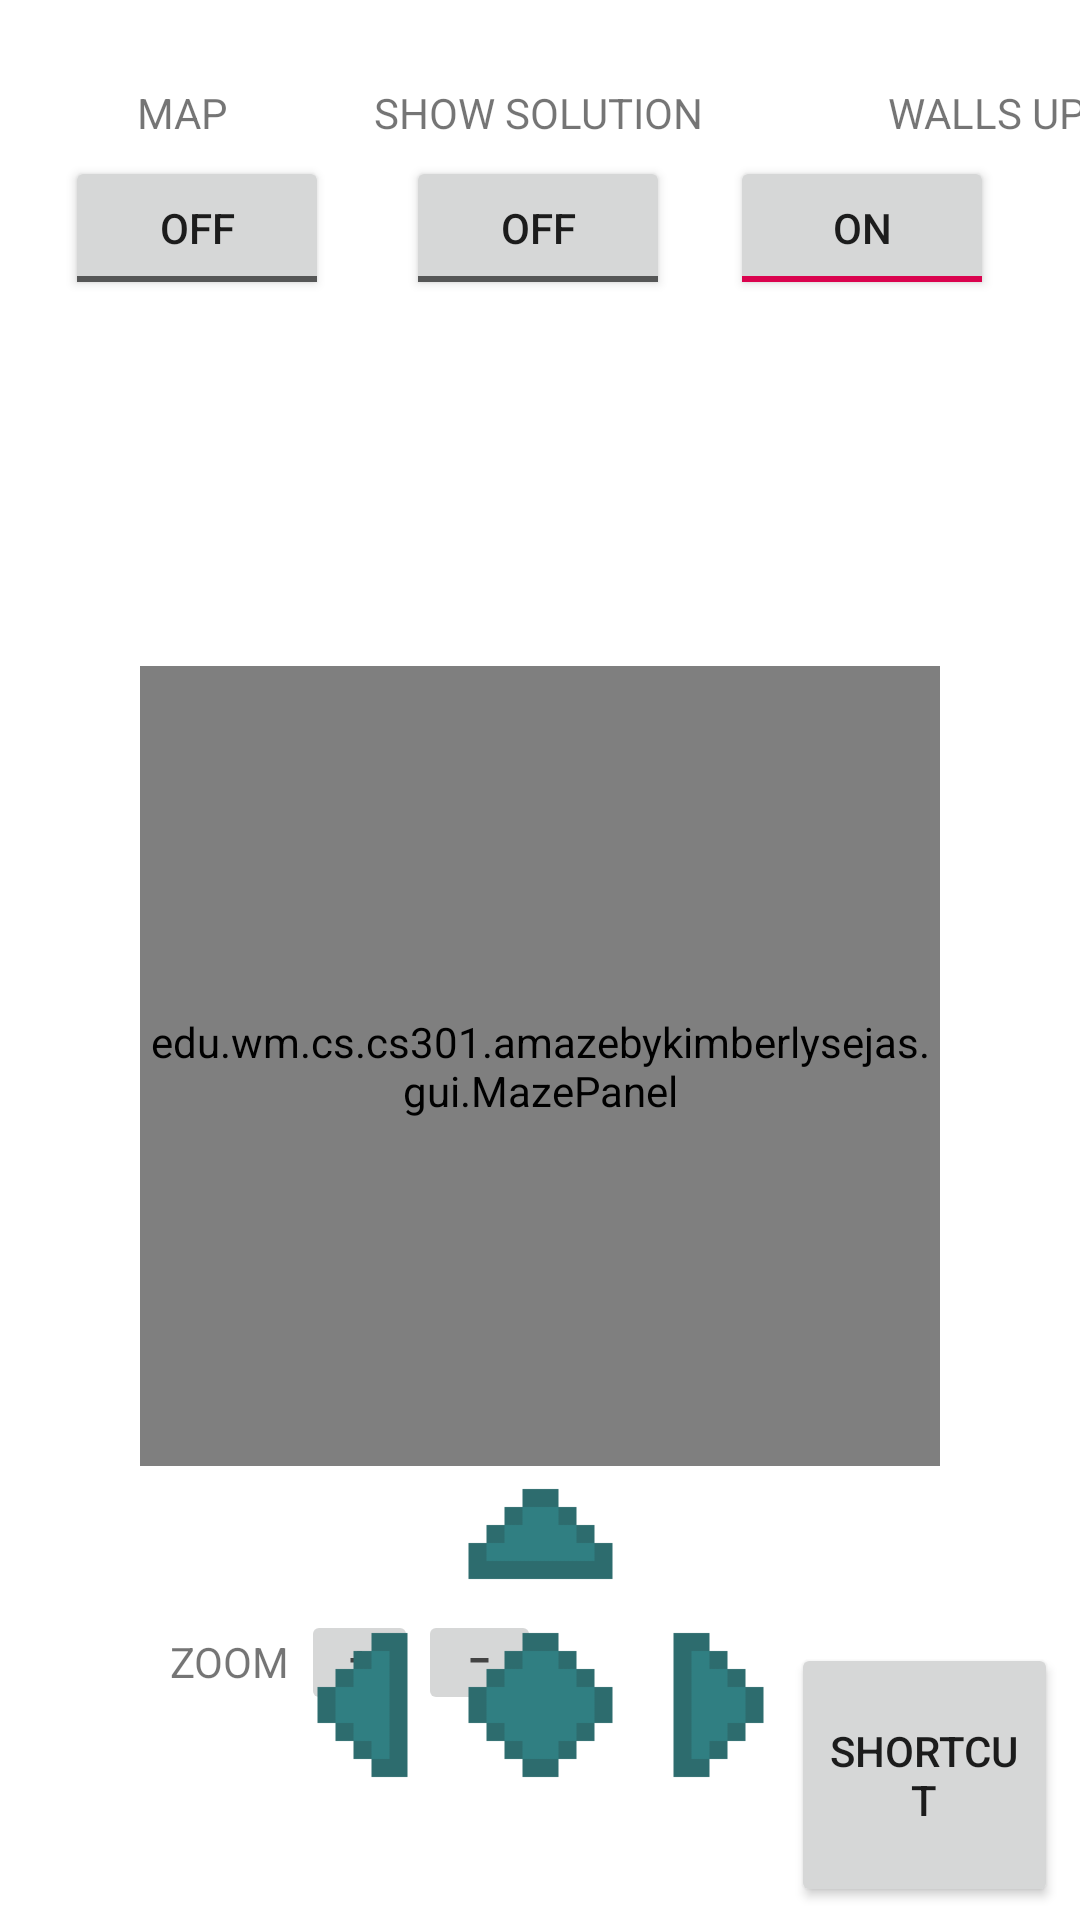

The Android layout XML behind this screen, and the referenced resources:
<!-- AndroidManifest.xml: application theme Theme.AMazeByKimberlySejas -->
<!-- res/layout/activity_play_manually.xml -->
<?xml version="1.0" encoding="utf-8"?>
<androidx.constraintlayout.widget.ConstraintLayout xmlns:android="http://schemas.android.com/apk/res/android"
    xmlns:app="http://schemas.android.com/apk/res-auto"
    xmlns:tools="http://schemas.android.com/tools"
    android:layout_width="match_parent"
    android:layout_height="match_parent"
    tools:context=".gui.PlayManuallyActivity">


    <TextView
        android:id="@+id/mapText"
        android:layout_width="wrap_content"
        android:layout_height="wrap_content"
        android:layout_marginTop="28dp"
        android:text="MAP"
        app:layout_constraintBottom_toTopOf="@+id/mapB"
        app:layout_constraintEnd_toEndOf="parent"
        app:layout_constraintHorizontal_bias="0.139"
        app:layout_constraintStart_toStartOf="parent"
        app:layout_constraintTop_toTopOf="parent"
        app:layout_constraintVertical_bias="0.0" />

    <ToggleButton
        android:id="@+id/mapB"
        android:layout_width="wrap_content"
        android:layout_height="wrap_content"
        android:text="ToggleButton"
        android:textOff="OFF"
        android:textOn="ON"
        app:layout_constraintBottom_toBottomOf="parent"
        app:layout_constraintEnd_toEndOf="parent"
        app:layout_constraintHorizontal_bias="0.08"
        app:layout_constraintStart_toStartOf="parent"
        app:layout_constraintTop_toTopOf="parent"
        app:layout_constraintVertical_bias="0.088" />


    <TextView
        android:id="@+id/solutionText"
        android:layout_width="wrap_content"
        android:layout_height="wrap_content"
        android:layout_marginTop="28dp"
        android:text="SHOW SOLUTION"
        app:layout_constraintEnd_toEndOf="parent"
        app:layout_constraintHorizontal_bias="0.498"
        app:layout_constraintStart_toStartOf="parent"
        app:layout_constraintTop_toTopOf="parent" />

    <ToggleButton
        android:id="@+id/solutionB"
        android:layout_width="wrap_content"
        android:layout_height="wrap_content"
        android:text="ToggleButton"
        android:textOff="OFF"
        android:textOn="ON"
        app:layout_constraintBottom_toBottomOf="parent"
        app:layout_constraintEnd_toEndOf="parent"
        app:layout_constraintHorizontal_bias="0.498"
        app:layout_constraintStart_toStartOf="parent"
        app:layout_constraintTop_toTopOf="parent"
        app:layout_constraintVertical_bias="0.088" />

    <TextView
        android:id="@+id/wallsText"
        android:layout_width="wrap_content"
        android:layout_height="wrap_content"
        android:layout_marginStart="296dp"
        android:layout_marginTop="28dp"
        android:text="WALLS UP"
        app:layout_constraintStart_toStartOf="parent"
        app:layout_constraintTop_toTopOf="parent" />

    <ToggleButton
        android:id="@+id/wallsB"
        android:layout_width="wrap_content"
        android:layout_height="wrap_content"
        android:text="ToggleButton"
        android:textOff="OFF"
        android:textOn="ON"
        android:checked="true"
        app:layout_constraintBottom_toBottomOf="parent"
        app:layout_constraintEnd_toEndOf="parent"
        app:layout_constraintHorizontal_bias="0.894"
        app:layout_constraintStart_toStartOf="parent"
        app:layout_constraintTop_toTopOf="parent"
        app:layout_constraintVertical_bias="0.088" />

    <LinearLayout
        android:id="@+id/linearLayout2"
        android:layout_width="128dp"
        android:layout_height="35dp"
        android:orientation="horizontal"
        app:layout_constraintBottom_toBottomOf="parent"
        app:layout_constraintEnd_toEndOf="parent"
        app:layout_constraintHorizontal_bias="0.226"
        app:layout_constraintStart_toStartOf="parent"
        app:layout_constraintTop_toTopOf="@+id/guideline3"
        app:layout_constraintVertical_bias="0.05">

        <TextView
            android:id="@+id/textView3"
            android:layout_width="0dp"
            android:layout_height="match_parent"
            android:layout_weight="1"
            android:elegantTextHeight="true"
            android:gravity="center"
            android:text="ZOOM" />

        <ImageButton
            android:id="@+id/zoomInB"
            android:layout_width="wrap_content"
            android:layout_height="wrap_content"
            android:adjustViewBounds="true"
            android:scaleType="fitCenter"
            app:srcCompat="@drawable/zoomin" />

        <ImageButton
            android:id="@+id/zoomOutB"
            android:layout_width="41dp"
            android:layout_height="match_parent"
            android:adjustViewBounds="true"
            android:scaleType="fitCenter"
            app:srcCompat="@drawable/zoomout" />

    </LinearLayout>

    <Button
        android:id="@+id/shortcutB"
        android:layout_width="89dp"
        android:layout_height="88dp"
        android:text="Shortcut"
        app:layout_constraintBottom_toBottomOf="parent"
        app:layout_constraintEnd_toEndOf="parent"
        app:layout_constraintHorizontal_bias="0.973"
        app:layout_constraintStart_toStartOf="parent"
        app:layout_constraintTop_toTopOf="parent"
        app:layout_constraintVertical_bias="0.992" />

    <TableLayout
        android:layout_width="187dp"
        android:layout_height="120dp"
        app:layout_constraintBottom_toBottomOf="parent"
        app:layout_constraintEnd_toEndOf="parent"
        app:layout_constraintStart_toStartOf="parent"
        app:layout_constraintTop_toTopOf="parent"
        app:layout_constraintVertical_bias="0.92">

        <TableRow
            android:layout_width="match_parent"
            android:layout_height="match_parent"
            android:layout_weight="1">

            <ImageView
                android:id="@+id/blank1"
                android:layout_width="wrap_content"
                android:layout_height="wrap_content"
                android:layout_weight="1"
                app:srcCompat="?attr/selectableItemBackgroundBorderless" />

            <ImageButton
                android:id="@+id/arrowUpB"
                android:layout_width="58dp"
                android:layout_height="wrap_content"
                android:layout_weight="1"
                android:background="@null"
                android:scaleType="fitCenter"

                app:srcCompat="@drawable/arrowup" />

            <ImageView
                android:id="@+id/blank2"
                android:layout_width="wrap_content"
                android:layout_height="wrap_content"
                android:layout_weight="1"
                app:srcCompat="?attr/selectableItemBackgroundBorderless" />


        </TableRow>

        <TableRow
            android:layout_width="match_parent"
            android:layout_height="match_parent"
            android:layout_weight="1">

            <ImageButton
                android:id="@+id/arrowLeftB"
                android:layout_width="wrap_content"
                android:layout_height="wrap_content"
                android:layout_weight="1"
                android:background="@null"
                android:scaleType="fitCenter"
                app:srcCompat="@drawable/arrowleft" />

            <ImageButton
                android:id="@+id/jumpB"
                android:layout_width="wrap_content"
                android:layout_height="wrap_content"
                android:layout_weight="1"
                android:background="@null"
                android:scaleType="fitCenter"
                app:srcCompat="@drawable/jump1" />

            <ImageButton
                android:id="@+id/arrowRightB"
                android:layout_width="wrap_content"
                android:layout_height="wrap_content"
                android:layout_weight="1"
                android:background="@null"
                android:scaleType="fitCenter"
                app:srcCompat="@drawable/arrowright" />
        </TableRow>
    </TableLayout>

    <edu.wm.cs.cs301.amazebykimberlysejas.gui.MazePanel
        android:id="@+id/gameScreen"
        android:layout_width="800px"
        android:layout_height="800px"
        app:layout_constraintBottom_toTopOf="@+id/guideline3"
        app:layout_constraintEnd_toEndOf="parent"
        app:layout_constraintStart_toStartOf="parent"
        app:layout_constraintTop_toTopOf="parent"
        app:layout_constraintVertical_bias="0.833" />

    <androidx.constraintlayout.widget.Guideline
        android:id="@+id/guideline3"
        android:layout_width="wrap_content"
        android:layout_height="wrap_content"
        android:orientation="horizontal"
        app:layout_constraintGuide_begin="533dp" />


</androidx.constraintlayout.widget.ConstraintLayout>
<!-- resources referenced by this layout -->
<resources>
  <!-- drawable arrowleft: png bitmap (drawable, 1706 bytes) -->
  <!-- drawable arrowright: png bitmap (drawable, 1728 bytes) -->
  <!-- drawable arrowup: png bitmap (drawable, 981 bytes) -->
  <!-- drawable jump1: png bitmap (drawable, 1148 bytes) -->
  <!-- drawable zoomin: png bitmap (drawable, 916 bytes) -->
  <!-- drawable zoomout: png bitmap (drawable, 909 bytes) -->
  <style name="Theme.AMazeByKimberlySejas" parent="Theme.MaterialComponents.DayNight.NoActionBar">
          
          <item name="colorPrimary">@color/purple_500</item>
          <item name="colorPrimaryVariant">@color/purple_700</item>
          <item name="colorOnPrimary">@color/white</item>
          
          <item name="colorSecondary">@color/teal_200</item>
          <item name="colorSecondaryVariant">@color/teal_700</item>
          <item name="colorOnSecondary">@color/black</item>
          
          <item name="android:statusBarColor">?attr/colorPrimaryVariant</item>
          
  
      </style>
  <color name="purple_500">#FF6200EE</color>
  <color name="purple_700">#FF3700B3</color>
  <color name="white">#FFFFFFFF</color>
  <color name="teal_200">#DA034E</color>
  <color name="teal_700">#FF018786</color>
  <color name="black">#FF000000</color>
</resources>
